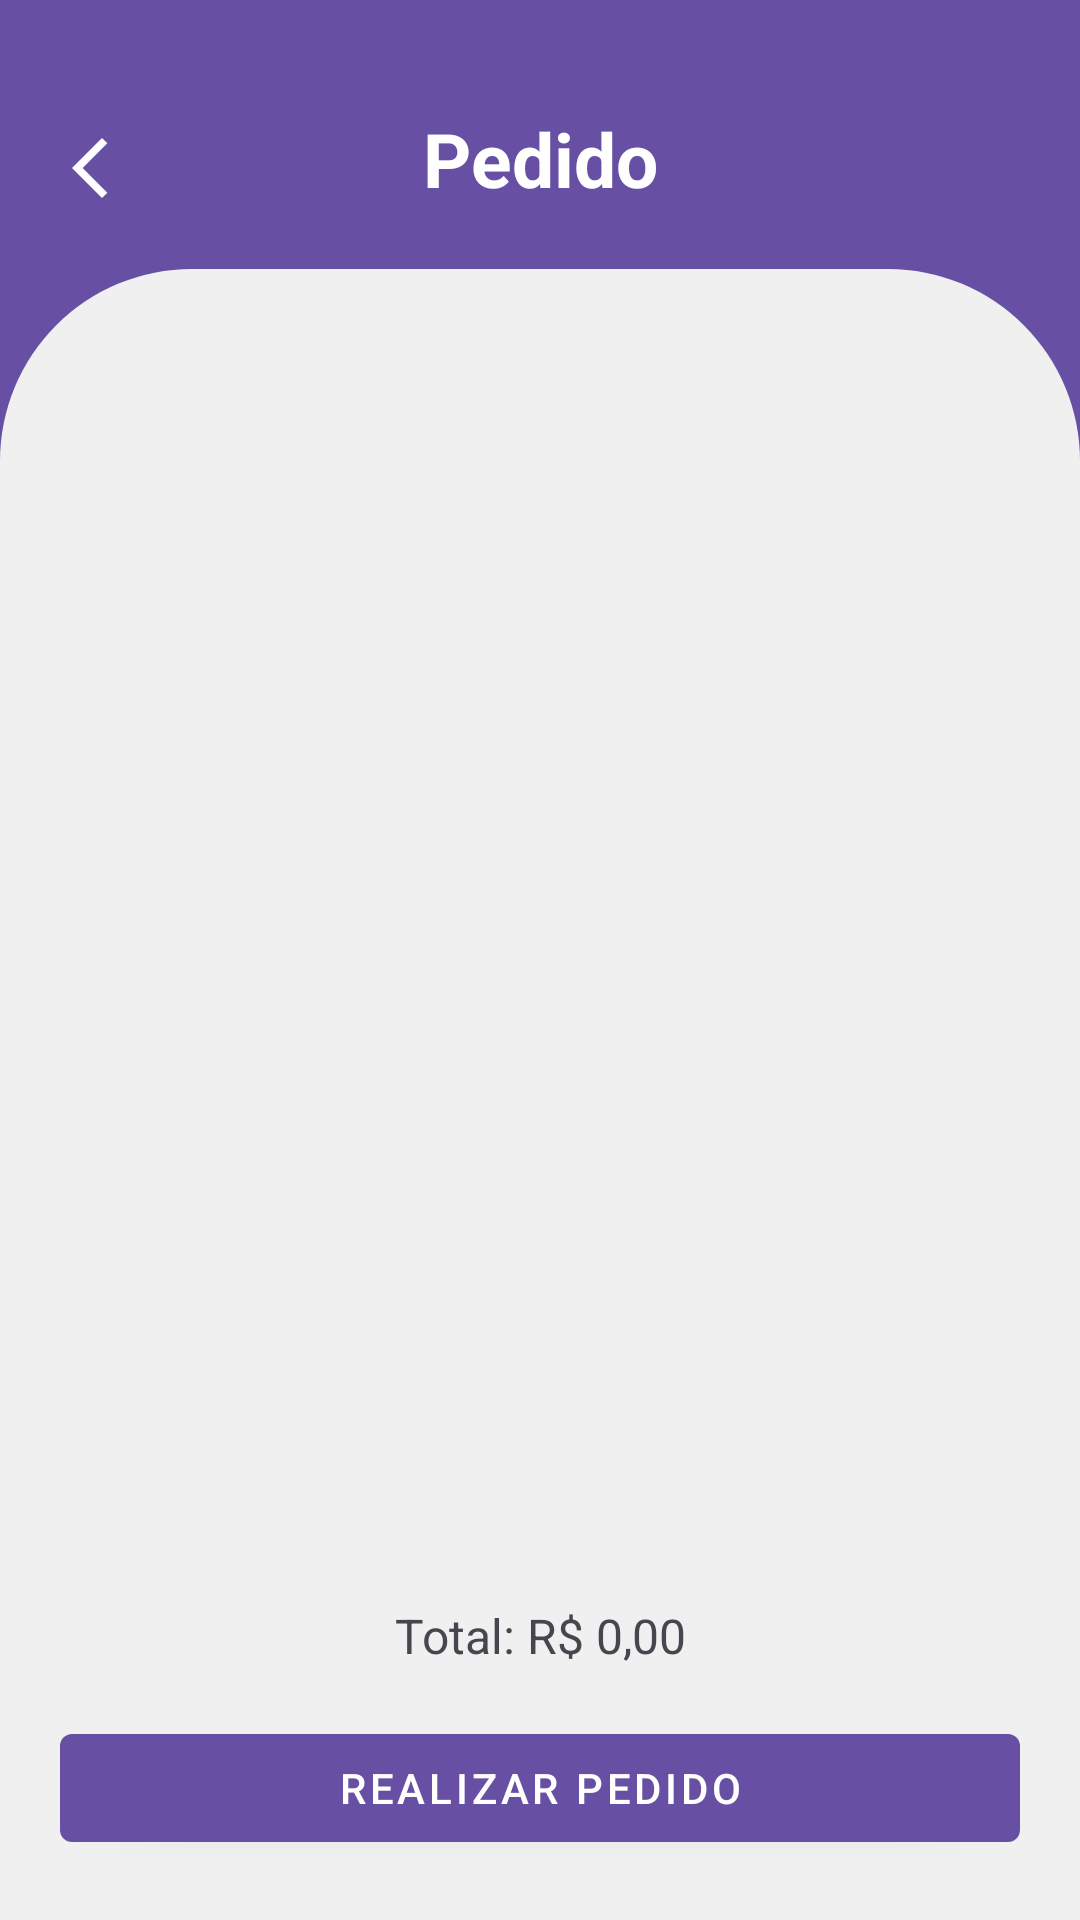

Layout XML and referenced resources for this Android screen:
<!-- AndroidManifest.xml: activity theme Theme.KotlinFoodOrder -->
<!-- res/layout/activity_cart.xml -->
<?xml version="1.0" encoding="utf-8"?>
<androidx.constraintlayout.widget.ConstraintLayout
    xmlns:android="http://schemas.android.com/apk/res/android"
    xmlns:app="http://schemas.android.com/apk/res-auto"
    xmlns:tools="http://schemas.android.com/tools"
    android:background="?attr/colorPrimary"
    android:layout_width="match_parent"
    android:layout_height="match_parent">

        <ImageButton
            android:id="@+id/btnBack"
            android:layout_width="40dp"
            android:layout_height="40dp"
            android:layout_marginStart="16dp"
            android:layout_marginTop="36dp"
            android:background="@android:color/transparent"
            android:contentDescription="Voltar"
            android:src="@drawable/arrow_back_ios_24px"
            app:layout_constraintStart_toStartOf="parent"
            app:layout_constraintTop_toTopOf="parent"
            app:tint="#FFFFFF" />

        <TextView
            android:id="@+id/cartHeader"
            android:layout_width="wrap_content"
            android:layout_height="wrap_content"
            android:layout_marginTop="36dp"
            android:text="Pedido"
            android:textColor="#FFFFFF"
            android:textSize="25sp"
            android:textStyle="bold"
            app:layout_constraintEnd_toEndOf="parent"
            app:layout_constraintStart_toStartOf="parent"
            app:layout_constraintTop_toTopOf="parent" />

        <androidx.constraintlayout.widget.ConstraintLayout
            android:layout_width="match_parent"
            android:layout_height="0dp"
            android:layout_marginTop="20dp"
            android:background="@drawable/rounded_background"
            app:layout_constraintTop_toBottomOf="@id/cartHeader"
            app:layout_constraintStart_toStartOf="parent"
            app:layout_constraintEnd_toEndOf="parent"
            app:layout_constraintBottom_toBottomOf="parent">

                <androidx.recyclerview.widget.RecyclerView
                    android:id="@+id/recyclerViewMenu"
                    android:layout_width="0dp"
                    android:layout_height="0dp"
                    android:layout_marginTop="30dp"
                    android:paddingStart="20dp"
                    android:paddingEnd="20dp"
                    app:layout_constraintBottom_toTopOf="@+id/orderTotal"
                    app:layout_constraintEnd_toEndOf="parent"
                    app:layout_constraintHorizontal_bias="0.0"
                    app:layout_constraintStart_toStartOf="parent"
                    app:layout_constraintTop_toTopOf="parent"
                    app:layout_constraintVertical_bias="1.0"
                    tools:listitem="@layout/cart_item_menu" />

                <TextView
                    android:id="@+id/orderTotal"
                    android:layout_width="wrap_content"
                    android:layout_height="wrap_content"
                    android:layout_marginBottom="16dp"
                    android:text="Total: R$ 0,00"
                    android:textSize="16sp"
                    app:layout_constraintBottom_toTopOf="@id/btnCheckout"
                    app:layout_constraintEnd_toEndOf="parent"
                    app:layout_constraintStart_toStartOf="parent"
                    app:layout_constraintTop_toTopOf="parent"
                    app:layout_constraintVertical_bias="1.0" />

                <com.google.android.material.button.MaterialButton
                    android:id="@+id/btnCheckout"
                    style="@style/Widget.MaterialComponents.Button"
                    android:layout_width="0dp"
                    android:layout_height="wrap_content"
                    android:layout_margin="20dp"
                    android:layout_marginBottom="20dp"
                    android:text="Realizar Pedido"
                    app:layout_constraintBottom_toBottomOf="parent"
                    app:layout_constraintEnd_toEndOf="parent"
                    app:layout_constraintStart_toStartOf="parent" />

        </androidx.constraintlayout.widget.ConstraintLayout>
</androidx.constraintlayout.widget.ConstraintLayout>
<!-- res/layout/cart_item_menu.xml (included above) -->
<?xml version="1.0" encoding="utf-8"?>
<androidx.constraintlayout.widget.ConstraintLayout
    xmlns:android="http://schemas.android.com/apk/res/android"
    xmlns:app="http://schemas.android.com/apk/res-auto"
    xmlns:tools="http://schemas.android.com/tools"
    android:layout_width="match_parent"
    android:layout_height="wrap_content">

    <ImageView
        android:id="@+id/itemImage"
        android:layout_width="80dp"
        android:layout_height="80dp"
        android:layout_marginStart="4dp"
        android:contentDescription="Imagem"
        android:scaleType="centerCrop"
        android:src="@drawable/ic_food_placeholder"
        app:layout_constraintBottom_toBottomOf="parent"
        app:layout_constraintStart_toStartOf="parent"
        app:layout_constraintTop_toTopOf="parent" />

    <TextView
        android:id="@+id/itemName"
        android:layout_width="0dp"
        android:layout_height="wrap_content"
        android:ellipsize="end"
        android:maxLines="1"
        android:text="Item Name"
        android:textSize="18sp"
        android:textStyle="bold"
        android:layout_marginTop="15dp"
        app:layout_constraintEnd_toStartOf="@id/removeButton"
        app:layout_constraintStart_toEndOf="@id/itemImage"
        app:layout_constraintTop_toTopOf="parent" />

    <TextView
        android:id="@+id/itemPrice"
        android:layout_width="0dp"
        android:layout_height="wrap_content"
        android:ellipsize="end"
        android:maxLines="1"
        android:text="R$ 25,00"
        android:textColor="@color/primary_text_color"
        android:textSize="16sp"
        app:layout_constraintEnd_toStartOf="@id/removeButton"
        app:layout_constraintStart_toEndOf="@id/itemImage"
        app:layout_constraintTop_toBottomOf="@id/itemName" />

    <ImageButton
        android:id="@+id/removeButton"
        android:layout_width="48dp"
        android:layout_height="48dp"
        android:background="?attr/selectableItemBackgroundBorderless"
        android:contentDescription="Remover"
        android:scaleType="center"
        android:layout_marginTop="15dp"
        android:src="@drawable/remove_24dp"
        app:layout_constraintEnd_toEndOf="parent"
        app:layout_constraintHorizontal_bias="0.738"
        app:layout_constraintStart_toStartOf="parent"
        app:layout_constraintTop_toTopOf="parent" />

    <FrameLayout
        android:layout_width="24dp"
        android:layout_height="24dp"
        android:layout_marginTop="27dp"
        app:layout_constraintEnd_toStartOf="@id/addButton"
        app:layout_constraintStart_toEndOf="@id/removeButton"
        app:layout_constraintTop_toTopOf="parent">

        <View
            android:layout_width="match_parent"
            android:layout_height="match_parent"
            android:background="@drawable/circle_background" />

        <TextView
            android:id="@+id/itemQuantity"
            android:layout_width="wrap_content"
            android:layout_height="wrap_content"
            android:layout_gravity="center"
            android:gravity="center"
            android:text="1"
            android:textColor="@android:color/white"
            android:textSize="16sp"
            android:textStyle="bold" />
    </FrameLayout>

    <ImageButton
        android:id="@+id/addButton"
        android:layout_width="48dp"
        android:layout_height="48dp"
        android:layout_marginTop="15dp"
        android:background="?attr/selectableItemBackgroundBorderless"
        android:contentDescription="Adicionar"
        android:scaleType="center"
        android:src="@drawable/add_24dp"
        app:layout_constraintEnd_toEndOf="parent"
        app:layout_constraintHorizontal_bias="0.955"
        app:layout_constraintStart_toStartOf="parent"
        app:layout_constraintTop_toTopOf="parent" />

</androidx.constraintlayout.widget.ConstraintLayout>
<!-- resources referenced by this layout -->
<resources>
  <!-- drawable arrow_back_ios_24px (drawable) -->
  <vector xmlns:android="http://schemas.android.com/apk/res/android"
      android:width="24dp"
      android:height="24dp"
      android:viewportWidth="960"
      android:viewportHeight="960"
      android:tint="#FFFFFF"
      android:autoMirrored="true">
    <path
        android:fillColor="@android:color/white"
        android:pathData="M400,880L0,480L400,80L471,151L142,480L471,809L400,880Z"/>
  </vector>
  <!-- drawable circle_background (drawable) -->
  <shape xmlns:android="http://schemas.android.com/apk/res/android">
    <solid android:color="@color/primary_color" />
    <corners android:radius="500dp" />
  </shape>
  <!-- drawable ic_food_placeholder (drawable) -->
  <vector xmlns:android="http://schemas.android.com/apk/res/android"
      android:width="24dp"
      android:height="24dp"
      android:viewportWidth="24"
      android:viewportHeight="24">
  
    <path
        android:fillColor="#757575"
        android:pathData="M6,2h2v20H6zM8,8h2v14H8z" />
  
    <path
        android:fillColor="#757575"
        android:pathData="M15,2h2v8h2V2h2v10c0,1.1 -0.9,2 -2,2s-2,-0.9 -2,-2V2z" />
  
    <path
        android:fillColor="#757575"
        android:pathData="M3,14l14,-14l1.5,1.5l-14,14z" />
  </vector>
  <!-- drawable rounded_background (drawable) -->
  <shape xmlns:android="http://schemas.android.com/apk/res/android">
    <solid android:color="#F0F0F0" />
    <corners android:topLeftRadius="64dp" android:topRightRadius="64dp" />
  </shape>
  <style name="Theme.KotlinFoodOrder" parent="Base.Theme.KotlinFoodOrder" />
  <color name="primary_color">#6200EE</color>
  <style name="Base.Theme.KotlinFoodOrder" parent="Theme.Material3.DayNight.NoActionBar">
          
          
      </style>
</resources>
